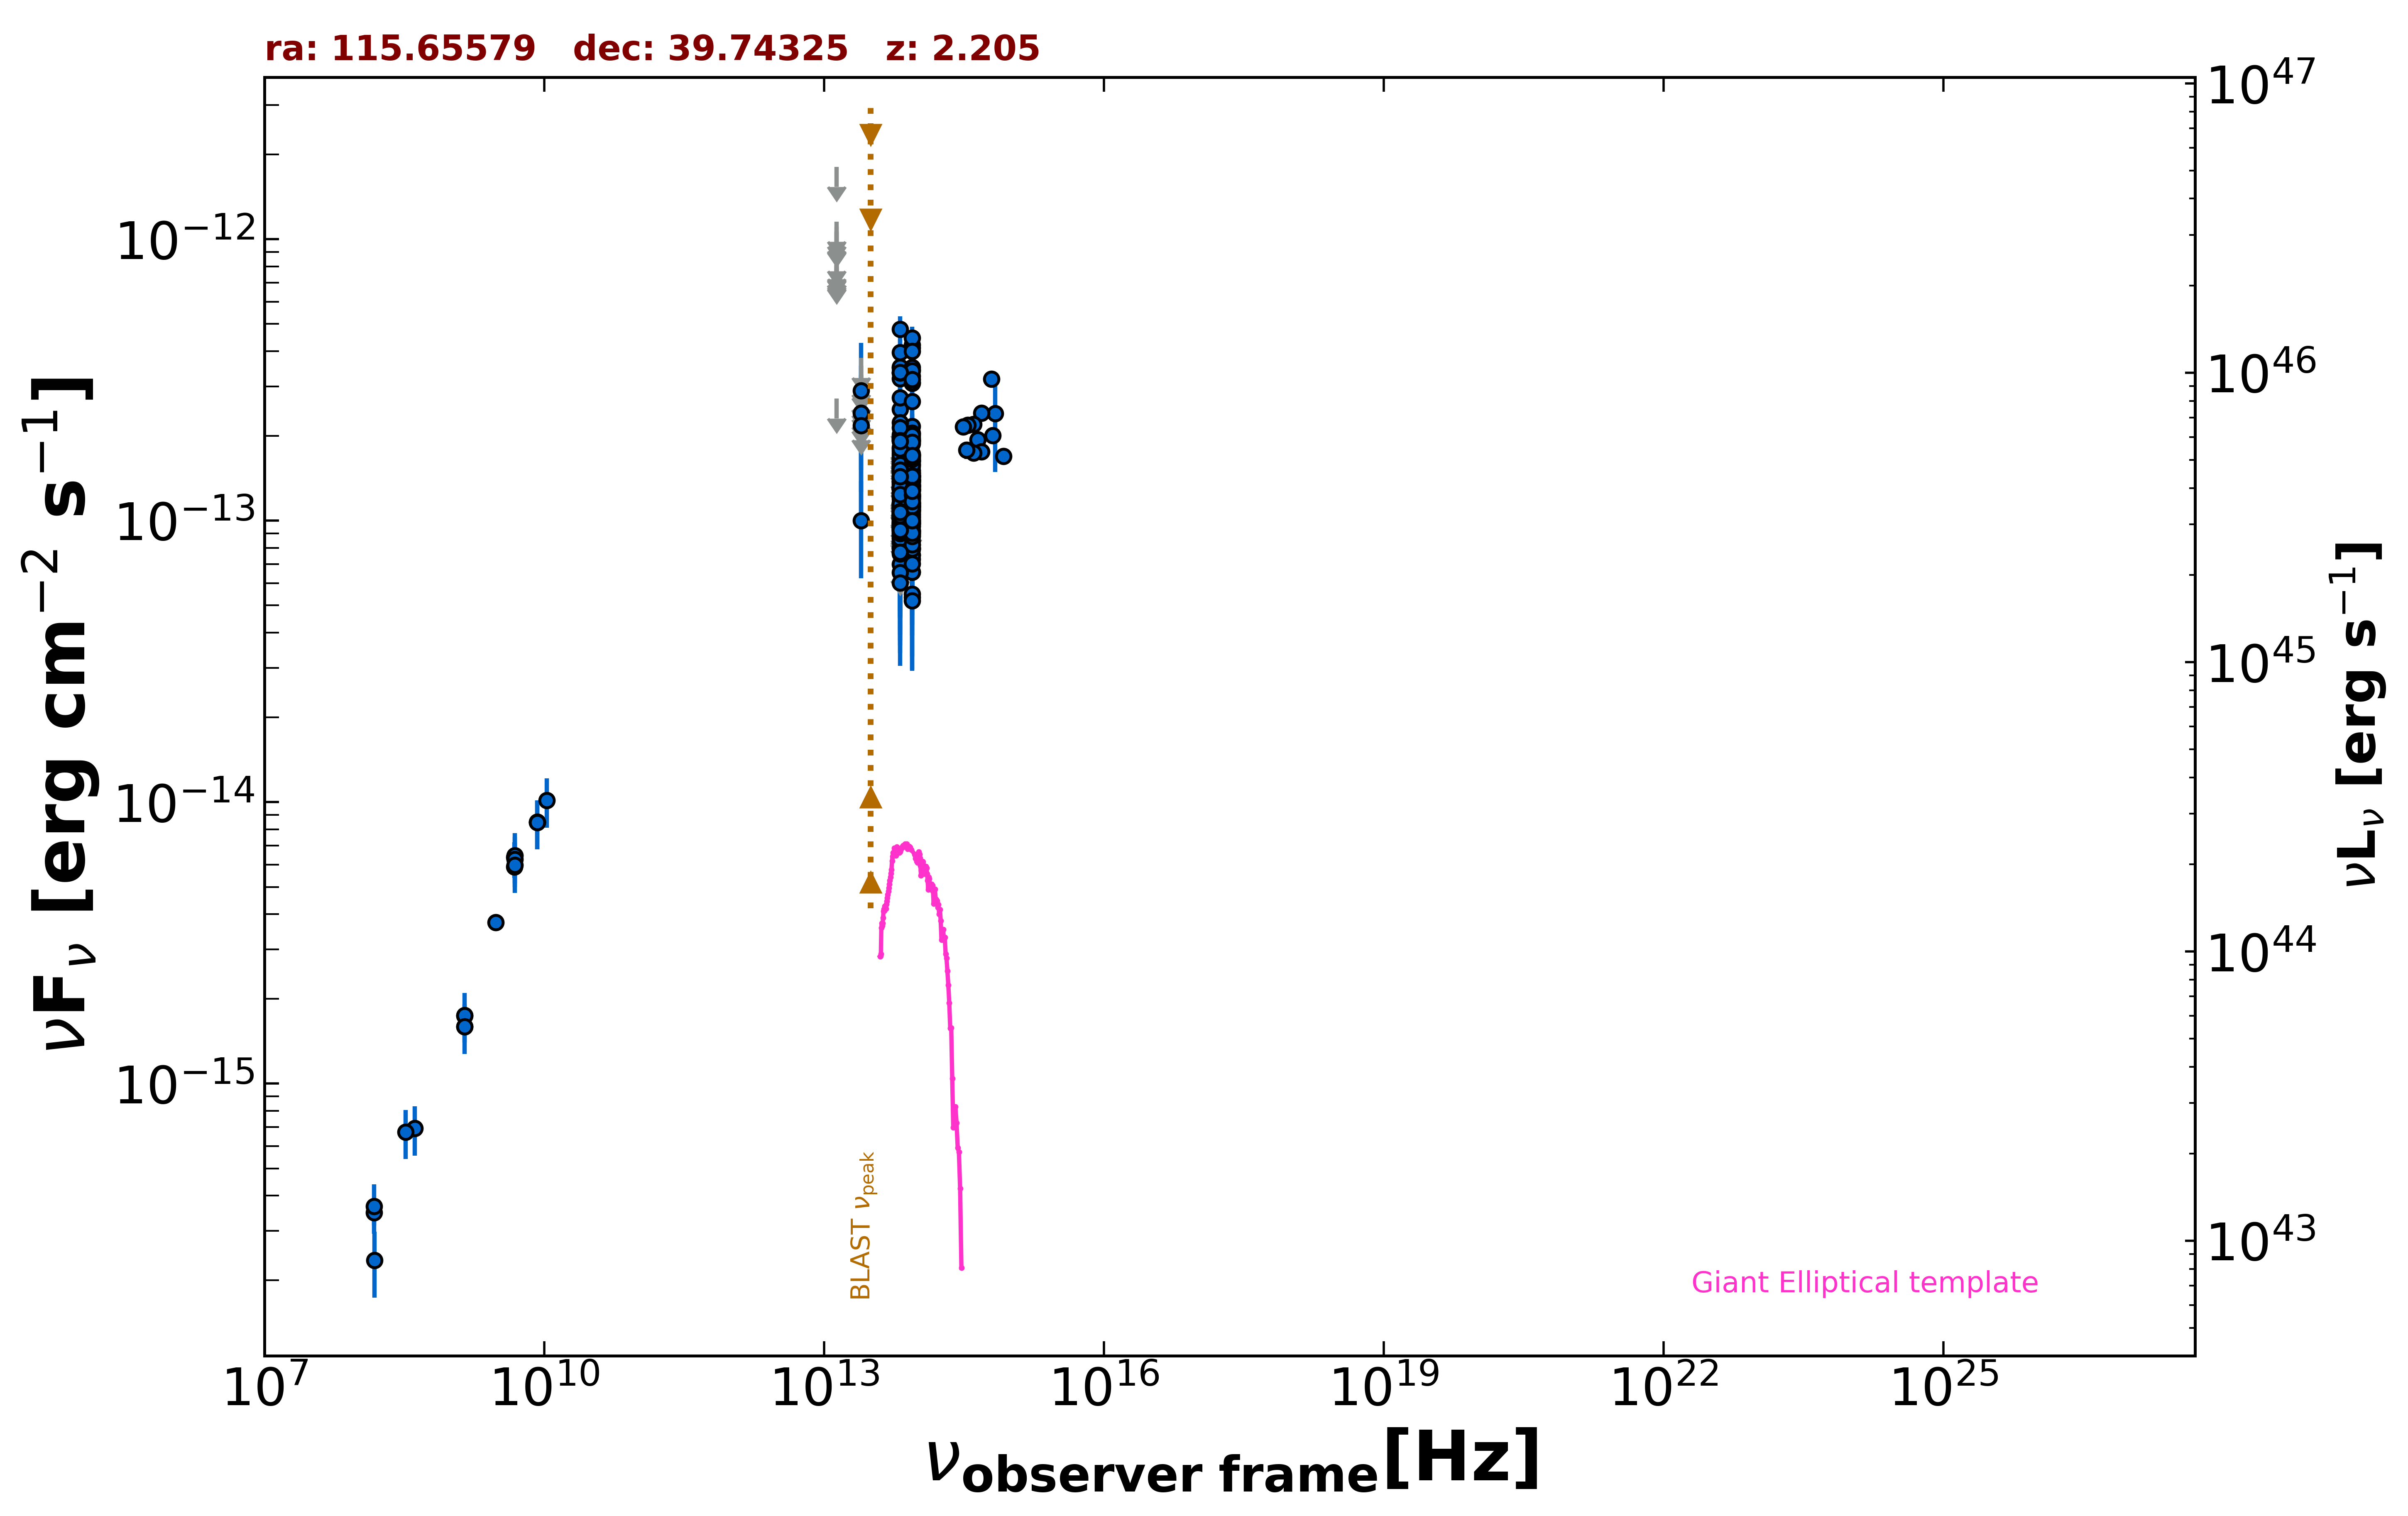

Source data for this figure (header and first rows):
freq., flux, err_flux, MJD_start, MJD_end, flag, catalog, reference
1.400e+09, 1.597e-15, 2.000e-18, 55000, 55000, , FIRST, White et al. 1997  ApJ  475 479
1.400e+09, 1.744e-15, 5.350e-17, 55000, 55000, , NVSS, Condon et al. 1998  AJ  115  1693
3.000e+09, 3.743e-15, 3.400e-17, 55000, 55000, , VLASSQL, Gordon et al. 2021  ApJS  255  30
1.500e+08, 3.485e-16, 3.525e-17, 55000, 55000, , TGSS150, Intema et al. 2017  A&A  598  A781
8.400e+09, 8.501e-15, 0.000e+00, 55000, 55000, , CRATES, Healey et al. 2007  ApJS  171  61
4.800e+09, 5.904e-15, 5.280e-16, 55000, 55000, , GB6, Gregory et al. 1996  ApJS  103  427
4.800e+09, 6.384e-15, 8.160e-16, 55000, 55000, , GB87, Gregory et al. 1992  VizieR  VIII/14/j20…
8.817e+13, 1.162e-13, 2.150e-15, 55000, 55000, , UNWISE, Schlafly et al. 2019  ApJS  240  30
6.517e+13, 9.790e-14, 3.345e-15, 55000, 55000, , UNWISE, Schlafly et al. 2019  ApJS  240  30
8.817e+13, 1.074e-13, 5.300e-15, 55000, 55000, , WISE, Wright et al. 2010  AJ  140  1868
6.517e+13, 8.643e-14, 7.175e-15, 55000, 55000, , WISE, Wright et al. 2010  AJ  140  1868
2.498e+13, 1.002e-13, 3.783e-14, 55000, 55000, , WISE, Wright et al. 2010  AJ  140  1868
1.363e+13, 2.716e-13, 0.000e+00, 55000, 55000, UL, WISE, Wright et al. 2010  AJ  140  1868
8.817e+13, 1.478e-13, 2.475e-14, 57116, 57116, , NEOWISE, Mainzer et al. 2014  ApJ  792  30
6.517e+13, 9.547e-14, 4.789e-14, 57116, 57116, , NEOWISE, Mainzer et al. 2014  ApJ  792  30
8.817e+13, 1.154e-13, 2.265e-14, 57115, 57115, , NEOWISE, Mainzer et al. 2014  ApJ  792  30
6.517e+13, 1.308e-13, 4.154e-14, 57115, 57115, , NEOWISE, Mainzer et al. 2014  ApJ  792  30
8.817e+13, 2.038e-13, 6.195e-14, 57116, 57116, , NEOWISE, Mainzer et al. 2014  ApJ  792  30
6.517e+13, 9.932e-14, 4.434e-14, 57116, 57116, , NEOWISE, Mainzer et al. 2014  ApJ  792  30
8.817e+13, 1.228e-13, 2.310e-14, 57116, 57116, , NEOWISE, Mainzer et al. 2014  ApJ  792  30
6.517e+13, 1.372e-13, 3.525e-14, 57116, 57116, , NEOWISE, Mainzer et al. 2014  ApJ  792  30
8.817e+13, 1.342e-13, 2.525e-14, 57115, 57115, , NEOWISE, Mainzer et al. 2014  ApJ  792  30
6.517e+13, 1.737e-13, 3.890e-14, 57115, 57115, , NEOWISE, Mainzer et al. 2014  ApJ  792  30
8.817e+13, 1.588e-13, 2.705e-14, 57115, 57115, , NEOWISE, Mainzer et al. 2014  ApJ  792  30
6.517e+13, 1.710e-13, 0.000e+00, 57115, 57115, UL, NEOWISE, Mainzer et al. 2014  ApJ  792  30
8.817e+13, 1.246e-13, 2.135e-14, 57115, 57115, , NEOWISE, Mainzer et al. 2014  ApJ  792  30
6.517e+13, 1.667e-13, 4.045e-14, 57115, 57115, , NEOWISE, Mainzer et al. 2014  ApJ  792  30
8.817e+13, 1.221e-13, 2.240e-14, 57115, 57115, , NEOWISE, Mainzer et al. 2014  ApJ  792  30
6.517e+13, 7.970e-14, 4.030e-14, 57115, 57115, , NEOWISE, Mainzer et al. 2014  ApJ  792  30
8.817e+13, 1.563e-13, 2.210e-14, 57835, 57835, , NEOWISE, Mainzer et al. 2014  ApJ  792  30
6.517e+13, 1.054e-13, 3.393e-14, 57835, 57835, , NEOWISE, Mainzer et al. 2014  ApJ  792  30
8.817e+13, 9.291e-14, 2.442e-14, 57835, 57835, , NEOWISE, Mainzer et al. 2014  ApJ  792  30
6.517e+13, 8.844e-14, 3.330e-14, 57835, 57835, , NEOWISE, Mainzer et al. 2014  ApJ  792  30
8.817e+13, 1.615e-13, 2.520e-14, 57835, 57835, , NEOWISE, Mainzer et al. 2014  ApJ  792  30
6.517e+13, 1.121e-13, 3.662e-14, 57835, 57835, , NEOWISE, Mainzer et al. 2014  ApJ  792  30
8.817e+13, 1.395e-13, 2.165e-14, 57835, 57835, , NEOWISE, Mainzer et al. 2014  ApJ  792  30
6.517e+13, 1.502e-13, 3.360e-14, 57835, 57835, , NEOWISE, Mainzer et al. 2014  ApJ  792  30
8.817e+13, 1.372e-13, 3.005e-14, 57835, 57835, , NEOWISE, Mainzer et al. 2014  ApJ  792  30
6.517e+13, 1.930e-13, 0.000e+00, 57835, 57835, UL, NEOWISE, Mainzer et al. 2014  ApJ  792  30
8.817e+13, 9.172e-14, 2.043e-14, 57835, 57835, , NEOWISE, Mainzer et al. 2014  ApJ  792  30
6.517e+13, 1.819e-13, 4.675e-14, 57835, 57835, , NEOWISE, Mainzer et al. 2014  ApJ  792  30
8.817e+13, 1.728e-13, 3.705e-14, 56947, 56947, , NEOWISE, Mainzer et al. 2014  ApJ  792  30
6.517e+13, 1.313e-13, 3.911e-14, 56947, 56947, , NEOWISE, Mainzer et al. 2014  ApJ  792  30
8.817e+13, 1.323e-13, 3.050e-14, 56948, 56948, , NEOWISE, Mainzer et al. 2014  ApJ  792  30
6.517e+13, 1.016e-13, 3.680e-14, 56948, 56948, , NEOWISE, Mainzer et al. 2014  ApJ  792  30
8.817e+13, 1.119e-13, 2.421e-14, 56948, 56948, , NEOWISE, Mainzer et al. 2014  ApJ  792  30
6.517e+13, 1.222e-13, 3.664e-14, 56948, 56948, , NEOWISE, Mainzer et al. 2014  ApJ  792  30
8.817e+13, 1.107e-13, 2.256e-14, 56949, 56949, , NEOWISE, Mainzer et al. 2014  ApJ  792  30
6.517e+13, 1.099e-13, 3.604e-14, 56949, 56949, , NEOWISE, Mainzer et al. 2014  ApJ  792  30
8.817e+13, 1.362e-13, 2.650e-14, 56948, 56948, , NEOWISE, Mainzer et al. 2014  ApJ  792  30
6.517e+13, 1.789e-13, 0.000e+00, 56948, 56948, UL, NEOWISE, Mainzer et al. 2014  ApJ  792  30
8.817e+13, 1.223e-13, 2.633e-14, 56948, 56948, , NEOWISE, Mainzer et al. 2014  ApJ  792  30
6.517e+13, 1.766e-13, 0.000e+00, 56948, 56948, UL, NEOWISE, Mainzer et al. 2014  ApJ  792  30
8.817e+13, 1.226e-13, 2.533e-14, 58405, 58405, , NEOWISE, Mainzer et al. 2014  ApJ  792  30
6.517e+13, 1.290e-13, 4.459e-14, 58405, 58405, , NEOWISE, Mainzer et al. 2014  ApJ  792  30
8.817e+13, 1.325e-13, 2.230e-14, 58405, 58405, , NEOWISE, Mainzer et al. 2014  ApJ  792  30
6.517e+13, 1.421e-13, 4.540e-14, 58405, 58405, , NEOWISE, Mainzer et al. 2014  ApJ  792  30
8.817e+13, 1.326e-13, 2.260e-14, 58405, 58405, , NEOWISE, Mainzer et al. 2014  ApJ  792  30
6.517e+13, 1.138e-13, 3.678e-14, 58405, 58405, , NEOWISE, Mainzer et al. 2014  ApJ  792  30
8.817e+13, 1.095e-13, 2.153e-14, 59137, 59137, , NEOWISE, Mainzer et al. 2014  ApJ  792  30
... 331 more rows
